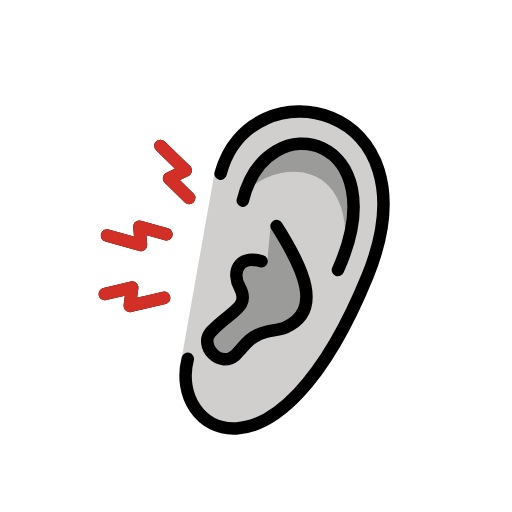
t = 0.00 s
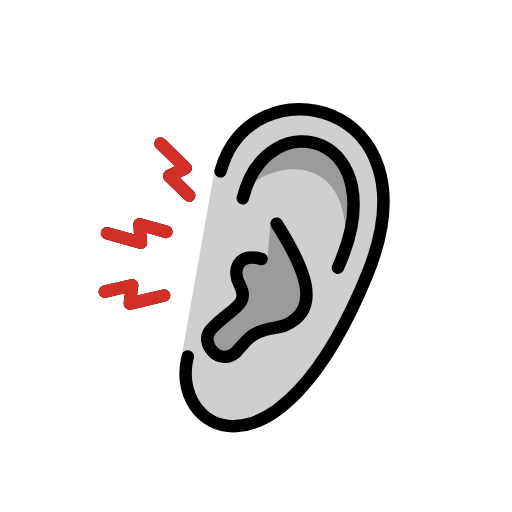
t = 0.48 s
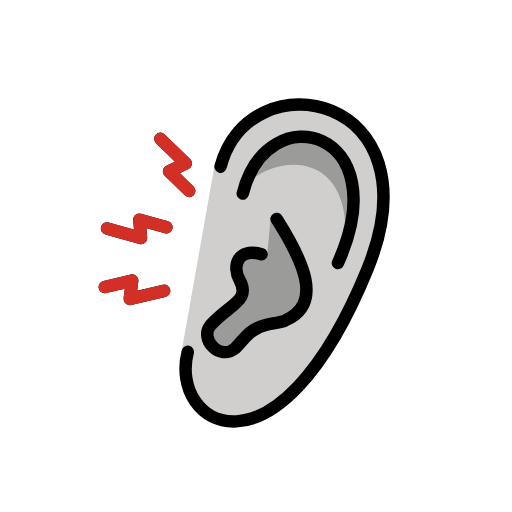
t = 1.43 s
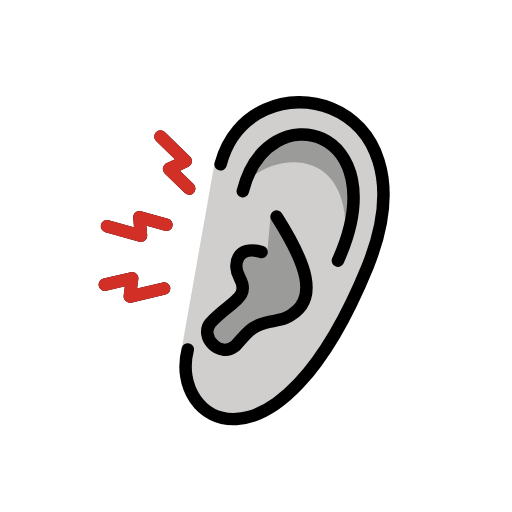
t = 1.90 s
t = 2.38 s: frame unchanged from t = 1.43 s, image omitted
t = 3.33 s: frame unchanged from t = 0.48 s, image omitted

The animated SVG that drew these frames (rendered in a browser with its animation timeline set to each time). Animation: 1 SMIL element (animateTransform=1); one cycle of 3.80 s, repeats indefinitely.

<?xml version='1.0' encoding='utf-8'?>
<svg xmlns="http://www.w3.org/2000/svg" id="emoji" viewBox="-5 -5 82 82" width="200" height="200" role="img">
  <title>OpenMoji: earache</title><g><g id="color">
    <path fill="#d0cfce" d="M29.3074,22.94C33.9324,5.3988,65.2,10.1921,53.9116,38.8571,39.32,74.6488,21.12,63.5342,24.1824,51.8571" />
    <path fill="#9b9b9a" d="M49.8878,38.8065C53.5515,16.929,35.3253,21.5671,33.8822,27.13,37.8565,11.2546,57.9737,17.5372,49.8878,38.8065Z" />
    <path fill="#9b9b9a" d="M38.3632,30.8258c4.4385,7,8.3371,13.9079,2.3371,16.6163-1.3969.5735-2.8765.4132-4.3824,1.1735-1.5343.7223-1.8192,1.3265-3.6385,3.2848-2.5625,2.0625-5.7708-1.5465-3.9583-3.6875,3.0729-3.3958,6.4479-3.9271,4.6667-7.2083-1.2187-2.2047.4957-5.0277,4.402-3.9027" />
  </g>
  <g id="line">
    <path fill="none" stroke="#000" stroke-linecap="round" stroke-linejoin="round" stroke-width="2" d="M30.3253,22.8171C34.95,5.2754,65.2,11.0671,53.8878,39.15c-14.5919,35.7917-31.875,25-28.8125,13.3229" />
    <path fill="none" stroke="#000" stroke-linecap="round" stroke-linejoin="round" stroke-width="2" d="M39.3034,31.1921c4.4386,7,7.3969,13.5417,1.3969,16.25-1.3969.5735-2.8765.4132-4.3824,1.1735-1.5343.7223-1.8192,1.3265-3.6385,3.2848-2.5625,2.0625-5.7708-1.5465-3.9583-3.6875,3.0729-3.3958,6.4479-3.9271,4.6667-7.2083-1.2187-2.2047-.4062-5.2812,3.5-4.1562" />
    <path fill="none" stroke="#000" stroke-linecap="round" stroke-linejoin="round" stroke-width="2" d="M33.8822,27.13c3.9744-15.875,24.8326-10.2582,15.24,11.1183" />
    <polyline fill="none" stroke="#000" stroke-linecap="round" stroke-linejoin="round" stroke-width="2" points="25.301 26.698 22.075 23.564 24.747 22.302 20.694 18.365" />
    <polyline fill="none" stroke="#000" stroke-linecap="round" stroke-linejoin="round" stroke-width="2" points="11.788 42.093 16.166 41.063 15.789 43.995 21.289 42.701" />
    <polyline fill="none" stroke="#000" stroke-linecap="round" stroke-linejoin="round" stroke-width="2" points="21.656 32.511 17.325 31.302 17.58 34.247 12.138 32.727" />
  </g>
  <g id="color-foreground">
    <polyline fill="none" stroke="#d22f27" stroke-linecap="round" stroke-linejoin="round" stroke-width="2" points="25.301 26.698 22.075 23.564 24.747 22.302 20.694 18.365" />
    <polyline fill="none" stroke="#d22f27" stroke-linecap="round" stroke-linejoin="round" stroke-width="2" points="11.788 42.093 16.166 41.063 15.789 43.995 21.289 42.701" />
    <polyline fill="none" stroke="#d22f27" stroke-linecap="round" stroke-linejoin="round" stroke-width="2" points="21.656 32.511 17.325 31.302 17.58 34.247 12.138 32.727" />
  </g>
<animateTransform attributeName="transform" type="translate" values="0 0;0 -1.5;0 0" dur="3.8s" repeatCount="indefinite" /></g></svg>
